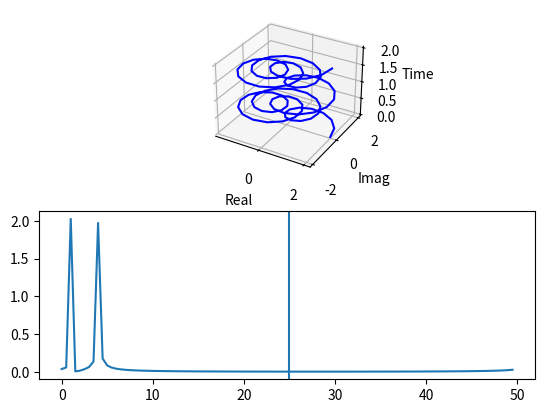

Source code (Python):
#! /usr/bin/python3


from scipy.fftpack import fft
import numpy as np
import matplotlib.pyplot as plt
from mpl_toolkits.mplot3d import Axes3D


# Duration of capture
duration_secs = 2

# sample rate
sample_rate_Hz = 50

# Return evenly spaced numbers over a specified interval.
# Start, Stop, Number of points
t = np.linspace(0.0, duration_secs, duration_secs*sample_rate_Hz)


# Recall trig function: A*sin(2pi*f*t + p); A = amplitude, f = frequency, p = phase
# Also "recall" that I = cos(phi), Q = sin(phi); 
def gen_IQ_signal(amplitude, freq, phase, time_array):
    I = amplitude*np.cos(2*np.pi*freq*t + phase)
    Q = amplitude*np.sin(2*np.pi*freq*t + phase)

    return I + 1j*Q

complex_signal = gen_IQ_signal(1,1,0,t)

complex_signal += gen_IQ_signal(1, 4, 0, t)

# Plot the raw complex signal
fig = plt.figure()
ax = fig.add_subplot(211, projection='3d')
ax.plot(np.real(complex_signal), np.imag(complex_signal), t, "blue")
ax.set_xlabel("Real")
ax.set_ylabel("Imag")
ax.set_zlabel("Time")

# Plot the_fft
ax = fig.add_subplot(212)
the_fft = fft(complex_signal)
the_fft = np.absolute(the_fft) # The values are complex, need the absolute val if we want constituent sine magnitude
the_fft = the_fft * 2 # We lose half the amplitude because of the nyquist freq mirroring (aliasing I suppose)
the_fft = the_fft / len(the_fft) # Just gotta do this because of the math of the FFT

bin_size = sample_rate_Hz / len(the_fft)

# Draw the nyquist frequency (we ignor everything past this freq)
ax.axvline(x=(sample_rate_Hz / 2))
ax.plot(np.array(range(0, len(the_fft)))*bin_size, the_fft)

plt.show()
